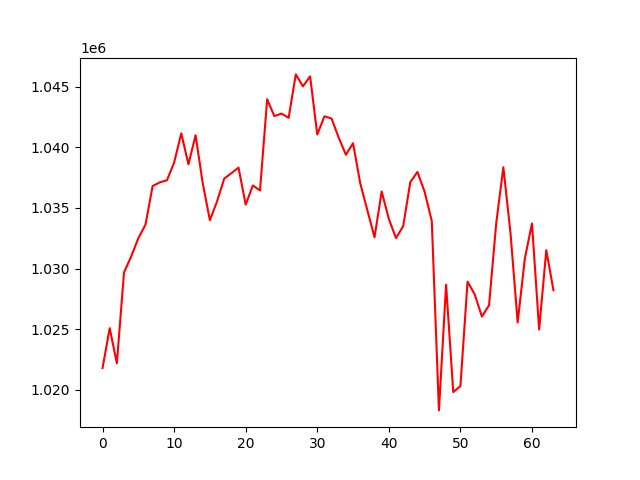

The data file committed next to this chart (first rows):
, 0
0, 1021800
1, 1025089
2, 1022193
3, 1029689
4, 1031001
5, 1032508
6, 1033628
7, 1036811
8, 1037111
9, 1037284
10, 1038741
11, 1041156
12, 1038601
13, 1040998
14, 1037030
15, 1033987
16, 1035546
17, 1037421
18, 1037867
19, 1038327
20, 1035277
21, 1036856
22, 1036442
23, 1043966
24, 1042574
25, 1042783
26, 1042430
27, 1046013
28, 1045030
29, 1045850
30, 1041057
31, 1042553
32, 1042373
33, 1040790
34, 1039388
35, 1040338
36, 1037045
37, 1034807
38, 1032580
39, 1036360
40, 1034096
41, 1032516
42, 1033491
43, 1037133
44, 1037970
45, 1036337
46, 1033922
47, 1018310
48, 1028672
49, 1019822
50, 1020307
51, 1028925
52, 1027872
53, 1026045
54, 1026974
55, 1033719
56, 1038358
57, 1032929
58, 1025557
59, 1030824
... 4 more rows
